The GitHub repository MLH-Fellowship/0.1.2-yoga-pose-detection contains a labelled image folder "data" with 2 categories: tree pose, triangle pose. Examples follow, each with its label.

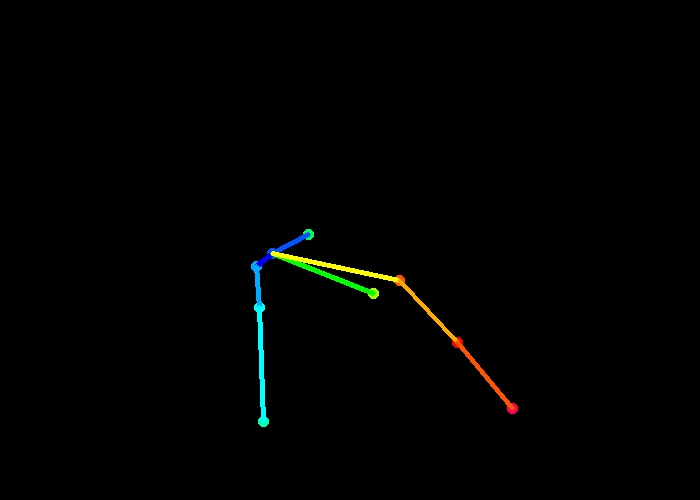
Label: triangle pose

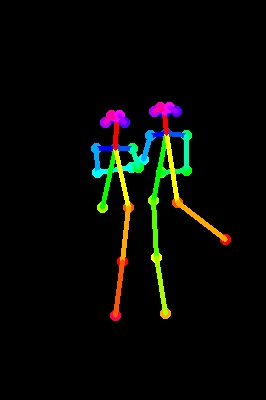
Label: tree pose

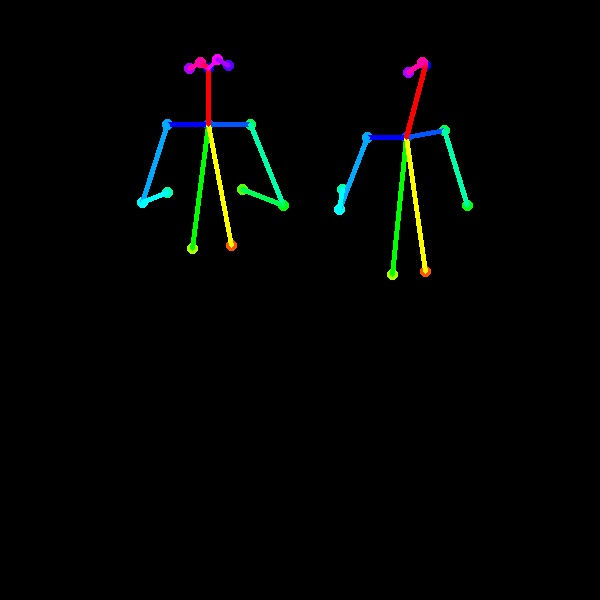
Label: tree pose

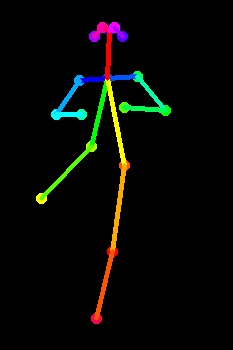
Label: tree pose

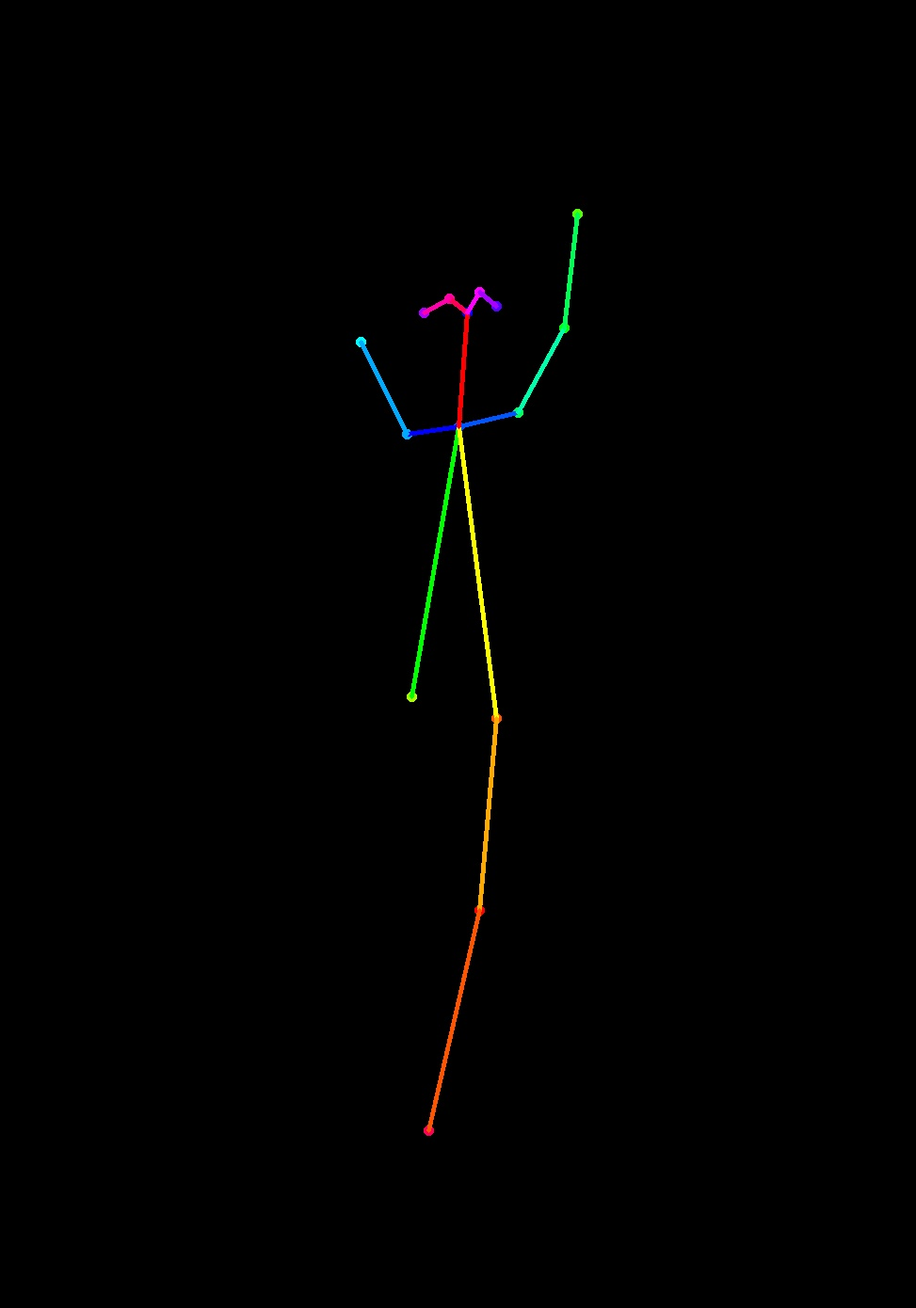
Label: tree pose

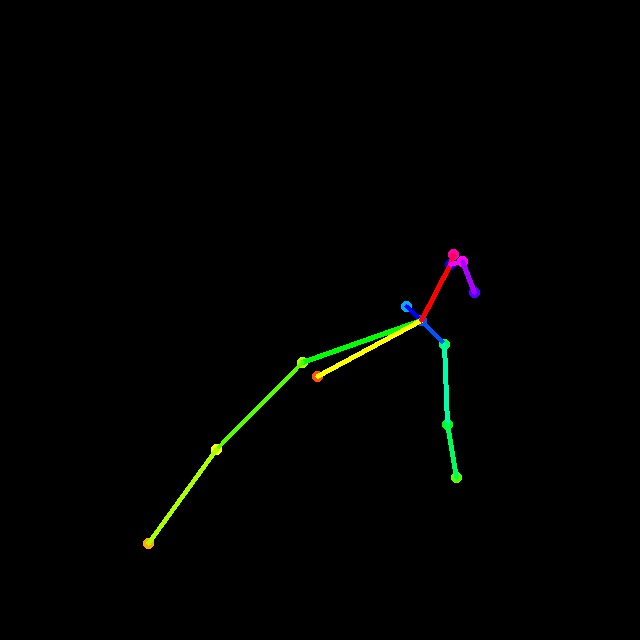
Label: triangle pose
